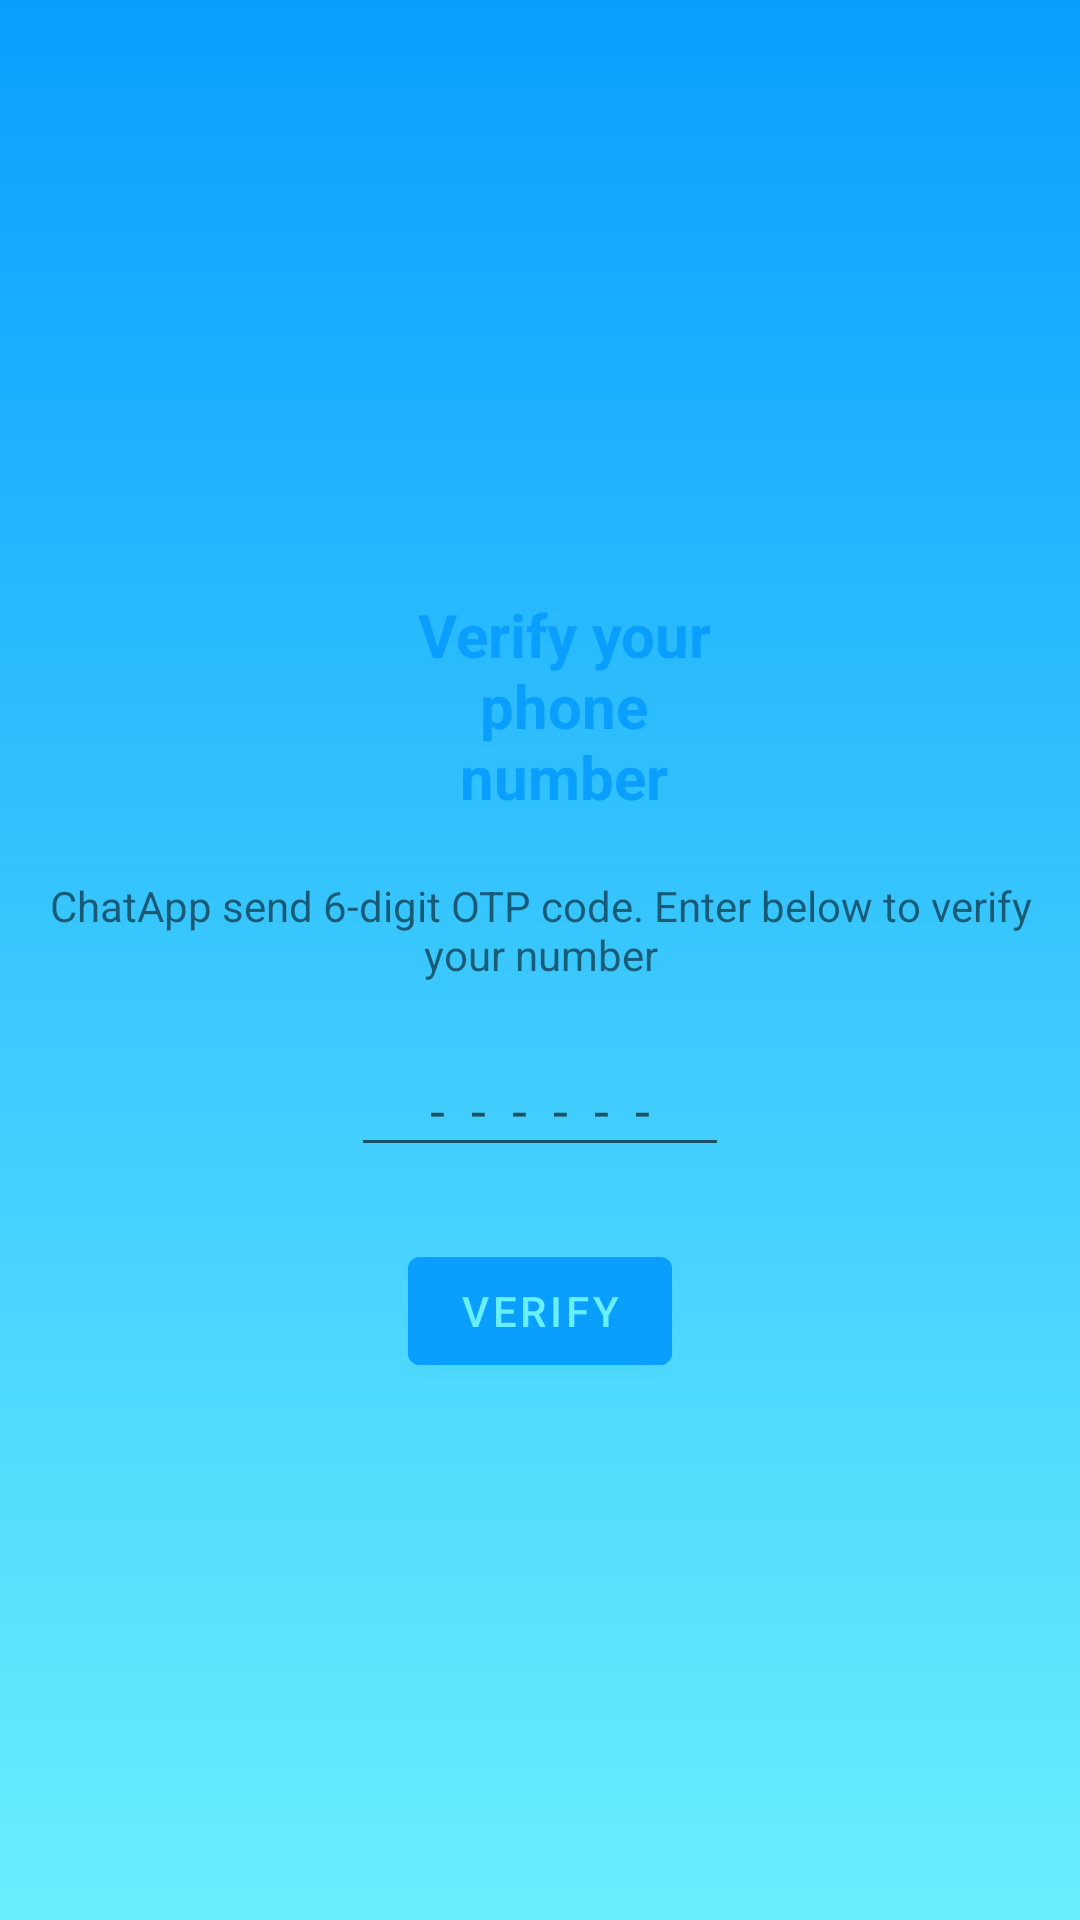

Reconstruct the res/layout file that produces this screen, plus the resources it refers to.
<!-- AndroidManifest.xml: activity theme noActionBar -->
<!-- res/layout/activity_otp.xml -->
<?xml version="1.0" encoding="utf-8"?>
<androidx.constraintlayout.widget.ConstraintLayout xmlns:android="http://schemas.android.com/apk/res/android"
    xmlns:app="http://schemas.android.com/apk/res-auto"
    xmlns:tools="http://schemas.android.com/tools"
    android:layout_width="match_parent"
    android:layout_height="match_parent"
    android:background="@drawable/splash_bg"
    tools:context=".Activity.otpActivity">

    <LinearLayout
        android:id="@+id/linearLayout2"
        android:layout_width="0dp"
        android:layout_height="wrap_content"
        android:layout_marginTop="32dp"
        android:gravity="center"
        android:orientation="vertical"
        app:layout_constraintEnd_toEndOf="parent"
        app:layout_constraintStart_toStartOf="parent"
        app:layout_constraintTop_toTopOf="parent">

        <ImageView
            android:id="@+id/imageView1"
            android:layout_width="match_parent"
            android:layout_height="114dp"
            android:layout_marginTop="32dp"
            app:layout_constraintEnd_toEndOf="parent"
            app:layout_constraintStart_toStartOf="parent"
            app:layout_constraintTop_toTopOf="parent"
            app:srcCompat="@drawable/chatappicon" />

        <TextView
            android:id="@+id/textView2"
            android:layout_width="wrap_content"
            android:layout_height="wrap_content"
            android:layout_marginStart="129dp"
            android:layout_marginTop="20dp"
            android:layout_marginEnd="121dp"
            android:gravity="center"
            android:text="Verify your phone number"
            android:textColor="@color/colorPrimary"
            android:textSize="20sp"
            android:textStyle="bold"
            app:layout_constraintEnd_toEndOf="parent"
            app:layout_constraintStart_toStartOf="parent"
            app:layout_constraintTop_toBottomOf="@+id/imageView1" />

        <TextView
            android:id="@+id/tvNumber"
            android:layout_width="wrap_content"
            android:layout_height="wrap_content"
            android:layout_marginStart="10dp"
            android:layout_marginTop="20dp"
            android:layout_marginEnd="10dp"
            android:gravity="center"
            android:text="ChatApp send 6-digit OTP code. Enter below to verify your number"
            app:layout_constraintEnd_toEndOf="parent"
            app:layout_constraintHorizontal_bias="0.498"
            app:layout_constraintStart_toStartOf="parent"
            app:layout_constraintTop_toBottomOf="@+id/textView2" />

        <EditText
            android:id="@+id/etotp"
            android:layout_width="wrap_content"
            android:layout_height="wrap_content"
            android:layout_marginTop="20dp"
            android:ems="6"
            android:foregroundGravity="center"
            android:gravity="center"
            android:hint="-  -  -  -  -  -"
            android:inputType="number"
            android:maxLength="6"
            app:layout_constraintEnd_toEndOf="parent"
            app:layout_constraintStart_toStartOf="parent"
            app:layout_constraintTop_toBottomOf="@+id/tvNumber" />

        <Button
            android:id="@+id/btnverify"
            android:layout_width="wrap_content"
            android:layout_height="wrap_content"
            android:layout_marginTop="24dp"
            android:backgroundTint="@color/colorPrimary"
            android:text="verify"
            app:layout_constraintEnd_toEndOf="parent"
            app:layout_constraintStart_toStartOf="parent"
            app:layout_constraintTop_toBottomOf="@+id/etotp" />

    </LinearLayout>

</androidx.constraintlayout.widget.ConstraintLayout>
<!-- resources referenced by this layout -->
<resources>
  <color name="colorPrimary">#0a9fff</color>
  <!-- drawable splash_bg (drawable) -->
  <?xml version="1.0" encoding="utf-8"?>
  <shape xmlns:android="http://schemas.android.com/apk/res/android">
          <gradient android:startColor="@color/colorPrimary"
              android:angle="-90"
              android:endColor="@color/colorPrimaryVariant"/>
  </shape>
  <style name="noActionBar" parent="Theme.MaterialComponents.DayNight.NoActionBar">
          
          <item name="colorPrimary">@color/colorPrimary</item>
          <item name="colorPrimaryVariant">@color/colorPrimary</item>
          <item name="colorOnPrimary">@color/colorPrimaryVariant</item>
          
          <item name="colorSecondary">@color/teal_200</item>
          <item name="colorSecondaryVariant">@color/teal_700</item>
          <item name="colorOnSecondary">@color/black</item>
          
          <item name="android:statusBarColor" tools:targetApi="l">?attr/colorPrimaryVariant</item>
          
      </style>
  <color name="colorPrimaryVariant">#68effd</color>
  <color name="teal_200">#FF03DAC5</color>
  <color name="teal_700">#FF018786</color>
  <color name="black">#FF000000</color>
</resources>
